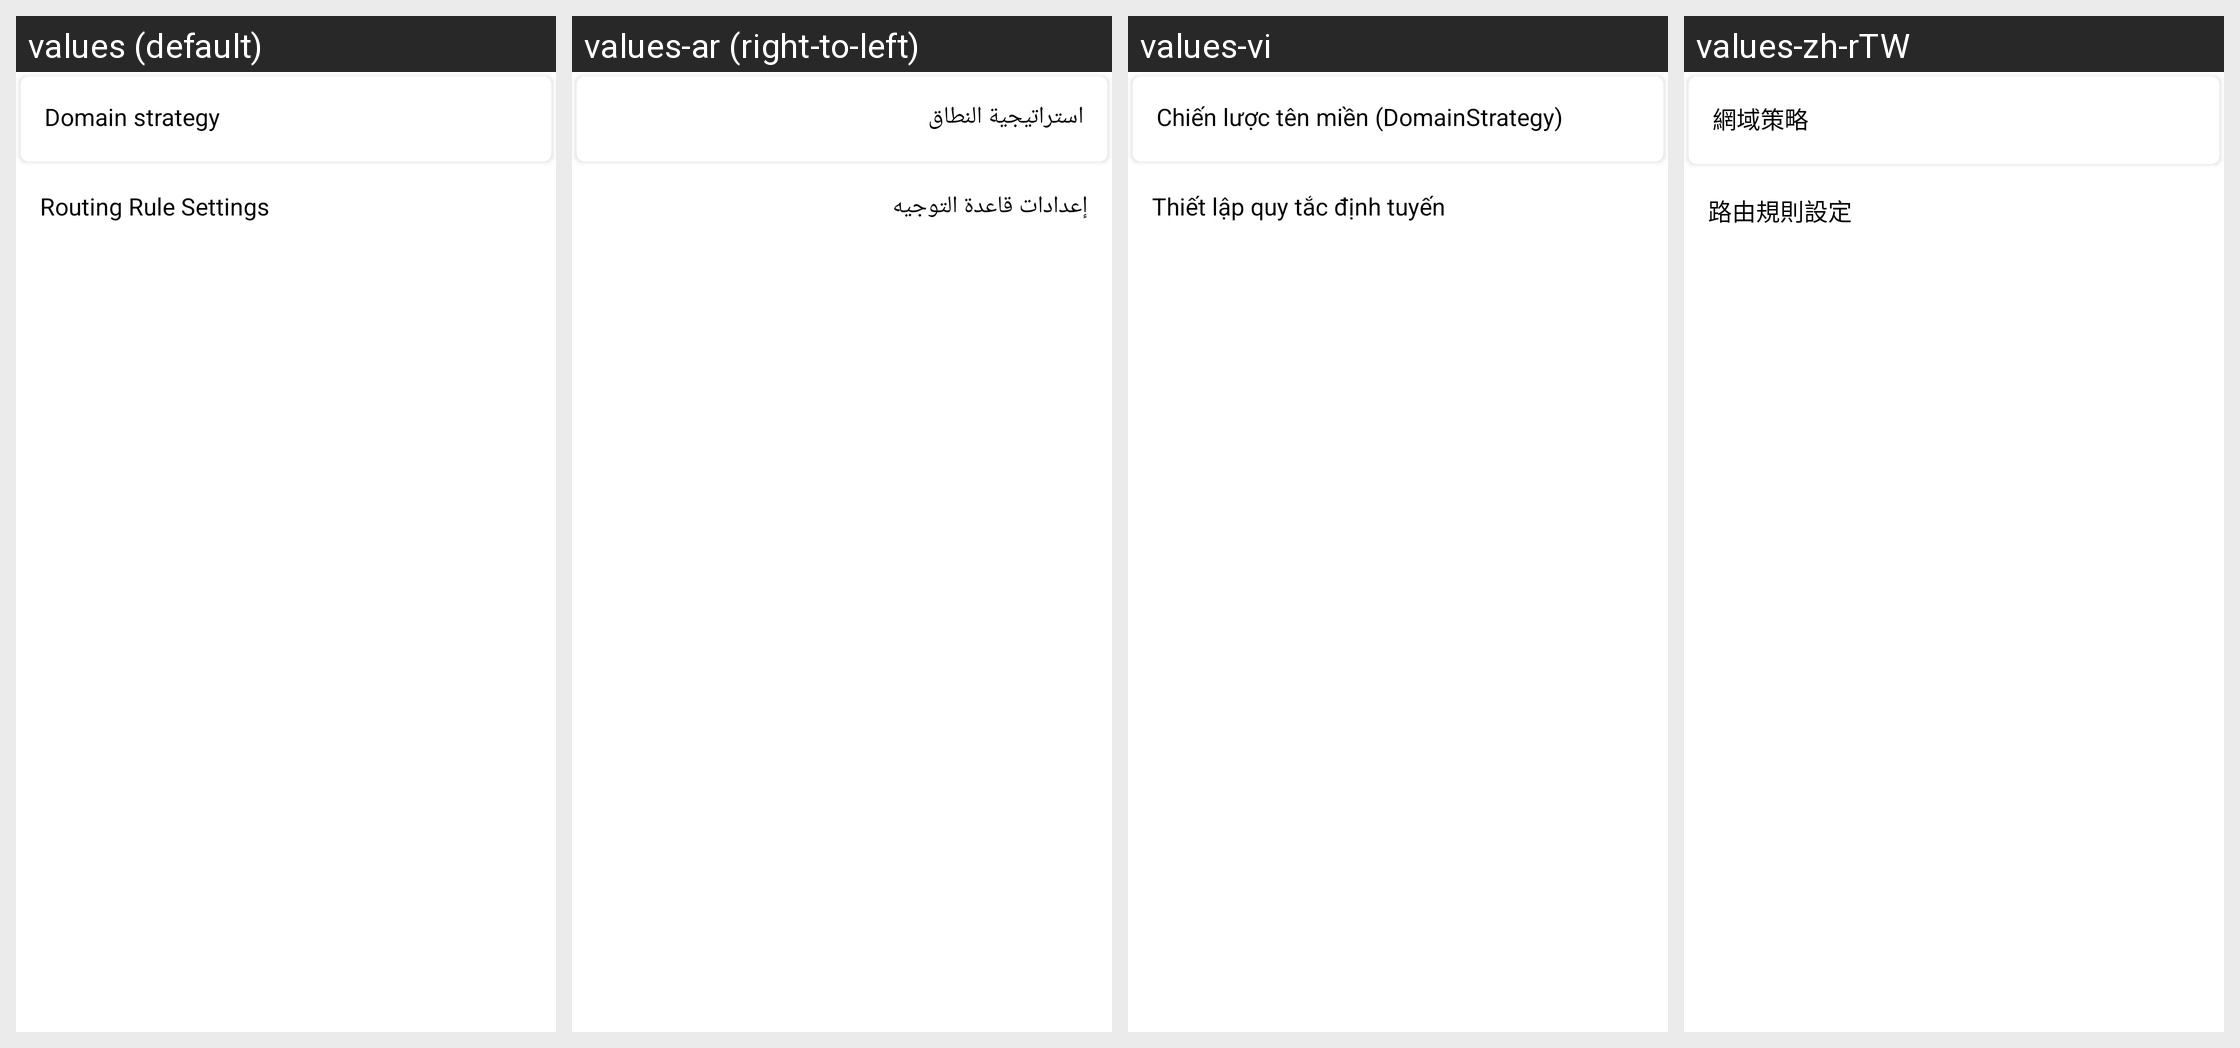

Strings drawn on this Android screen and how each of the app's shown locales translates them:
Android screen res/layout/activity_routing_setting.xml rendered under 4 locales, left to right: values (default), values-ar (right-to-left), values-vi, values-zh-rTW. Device: Nexus 5 (rendered at 1080×1920; each locale shown at half size, 540×960, under a caption strip naming it); theme AppTheme.
Other locales in the repository, not shown: values-bn, values-fa, values-ru, values-zh-rCN.
Strings drawn on this screen, with the default value and each locale's value (text and hints the layout hard-codes, and strings that could not be matched under every locale, appear in the picture but are not listed):

routing_settings_domain_strategy
  values: Domain strategy
  values-ar: استراتيجية النطاق
  values-vi: Chiến lược tên miền (DomainStrategy)
  values-zh-rTW: 網域策略

routing_settings_rule_title
  values: Routing Rule Settings
  values-ar: إعدادات قاعدة التوجيه
  values-vi: Thiết lập quy tắc định tuyến
  values-zh-rTW: 路由規則設定
